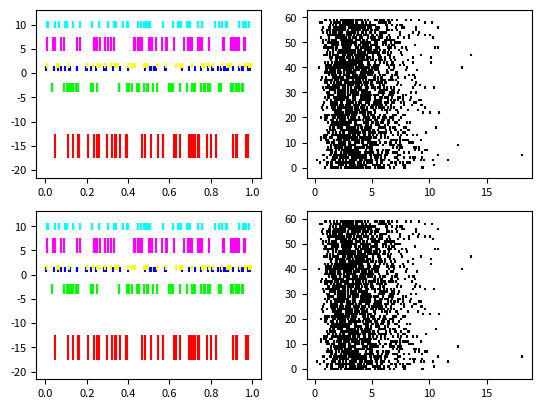

Reproduce this figure in Python.
'''
	An eventplot showing sequences of events with various
line properties.
	The plot is shown in both horizontal and vertical prientations

'''

import matplotlib.pyplot as plt
import numpy as np
import matplotlib
matplotlib.rcParams['font.size'] = 8.0

#Fixing random state for reproducibility
np.random.seed(19680801)

#create random data
data1 = np.random.random([6,50])

#set different colors for each set of positions
colors1 = np.array([[1,0,0],
                    [0,1,0],
                    [0,0,1],
                    [1,1,0],
                    [1,0,1],
                    [0,1,1]])

#set different line properties for each set of positions
#note that some overlap

lineoffsets1 = np.array([-15,-3,1, 1.5, 6, 10])
linelengths1 = [5, 2, 1, 1, 3, 1.5]
fig,axs = plt.subplots(2,2)

#create a horizontal plot
axs[0,0].eventplot(data1, color= colors1,lineoffsets= lineoffsets1,
                   linelengths= linelengths1)

#create a vertical plot
axs[1,0].eventplot(data1, colors=colors1,lineoffsets=lineoffsets1,
                   linelengths=linelengths1)

#create another set of random data
#the gamma distribution is only used fo aesthetic purposes
data2 = np.random.gamma(4, size=[60,50])

#use individual values for the parameters this time
#the values will be used for all data sets(except lineoffset
#sets the increment between each data set in this usage
colors2 = [[0,0,0]]
lineoffsets2 =1
linelengths2 = 1

#create a horizontal plot
axs[0,1].eventplot(data2,colors=colors2,lineoffsets=lineoffsets2,
                   linelengths= linelengths2)

#create a vertical plot
axs[1,1].eventplot(data2, colors=colors2,lineoffsets= lineoffsets2,
                   linelengths=linelengths2)

plt.show()